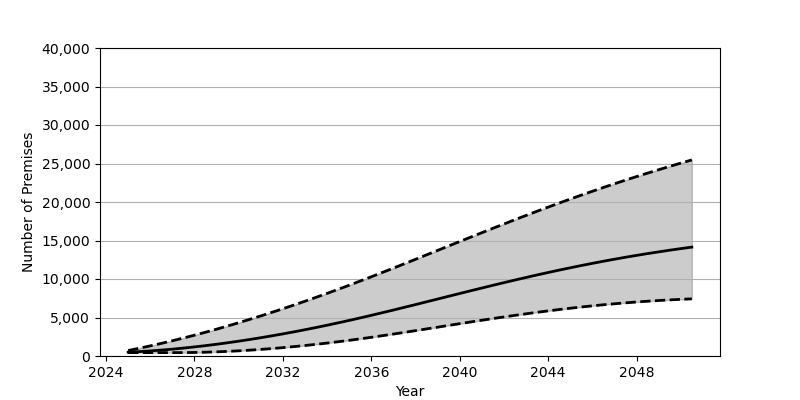

Values plotted in this chart, from the file beside it:
Date, Low, Base, High
2025-01-01, 439.0, 495.0, 713.0
2025-07-01, 439.0, 570.0, 1005
2026-01-01, 439.0, 660.0, 1314
2026-07-01, 439.0, 767.0, 1638
2027-01-01, 439.0, 889.0, 1978
2027-07-01, 442.0, 1026, 2333
2028-01-01, 461.0, 1179, 2703
2028-07-01, 494.0, 1345, 3087
2029-01-01, 540.0, 1525, 3485
2029-07-01, 600.0, 1718, 3896
2030-01-01, 673.0, 1924, 4319
2030-07-01, 758.0, 2143, 4756
2031-01-01, 856.0, 2374, 5205
2031-07-01, 965.0, 2617, 5665
2032-01-01, 1086, 2871, 6138
2032-07-01, 1219, 3137, 6621
2033-01-01, 1361, 3413, 7115
2033-07-01, 1515, 3700, 7620
2034-01-01, 1679, 3997, 8134
2034-07-01, 1853, 4304, 8659
2035-01-01, 2036, 4620, 9193
2035-07-01, 2228, 4946, 9737
2036-01-01, 2429, 5281, 10290
2036-07-01, 2638, 5623, 10849
2037-01-01, 2852, 5971, 11415
2037-07-01, 3071, 6323, 11985
2038-01-01, 3294, 6679, 12559
2038-07-01, 3519, 7037, 13135
2039-01-01, 3745, 7397, 13713
2039-07-01, 3973, 7757, 14291
2040-01-01, 4199, 8117, 14868
2040-07-01, 4423, 8474, 15443
2041-01-01, 4644, 8829, 16015
2041-07-01, 4861, 9179, 16584
2042-01-01, 5074, 9525, 17147
2042-07-01, 5280, 9865, 17705
2043-01-01, 5481, 10199, 18257
2043-07-01, 5674, 10526, 18801
2044-01-01, 5860, 10845, 19338
2044-07-01, 6037, 11155, 19866
2045-01-01, 6205, 11457, 20386
2045-07-01, 6364, 11750, 20896
2046-01-01, 6514, 12033, 21397
2046-07-01, 6655, 12306, 21888
2047-01-01, 6784, 12570, 22370
2047-07-01, 6905, 12824, 22841
2048-01-01, 7015, 13067, 23303
2048-07-01, 7116, 13302, 23755
2049-01-01, 7207, 13526, 24196
2049-07-01, 7288, 13740, 24629
2050-01-01, 7360, 13946, 25052
2050-07-01, 7423, 14142, 25465
